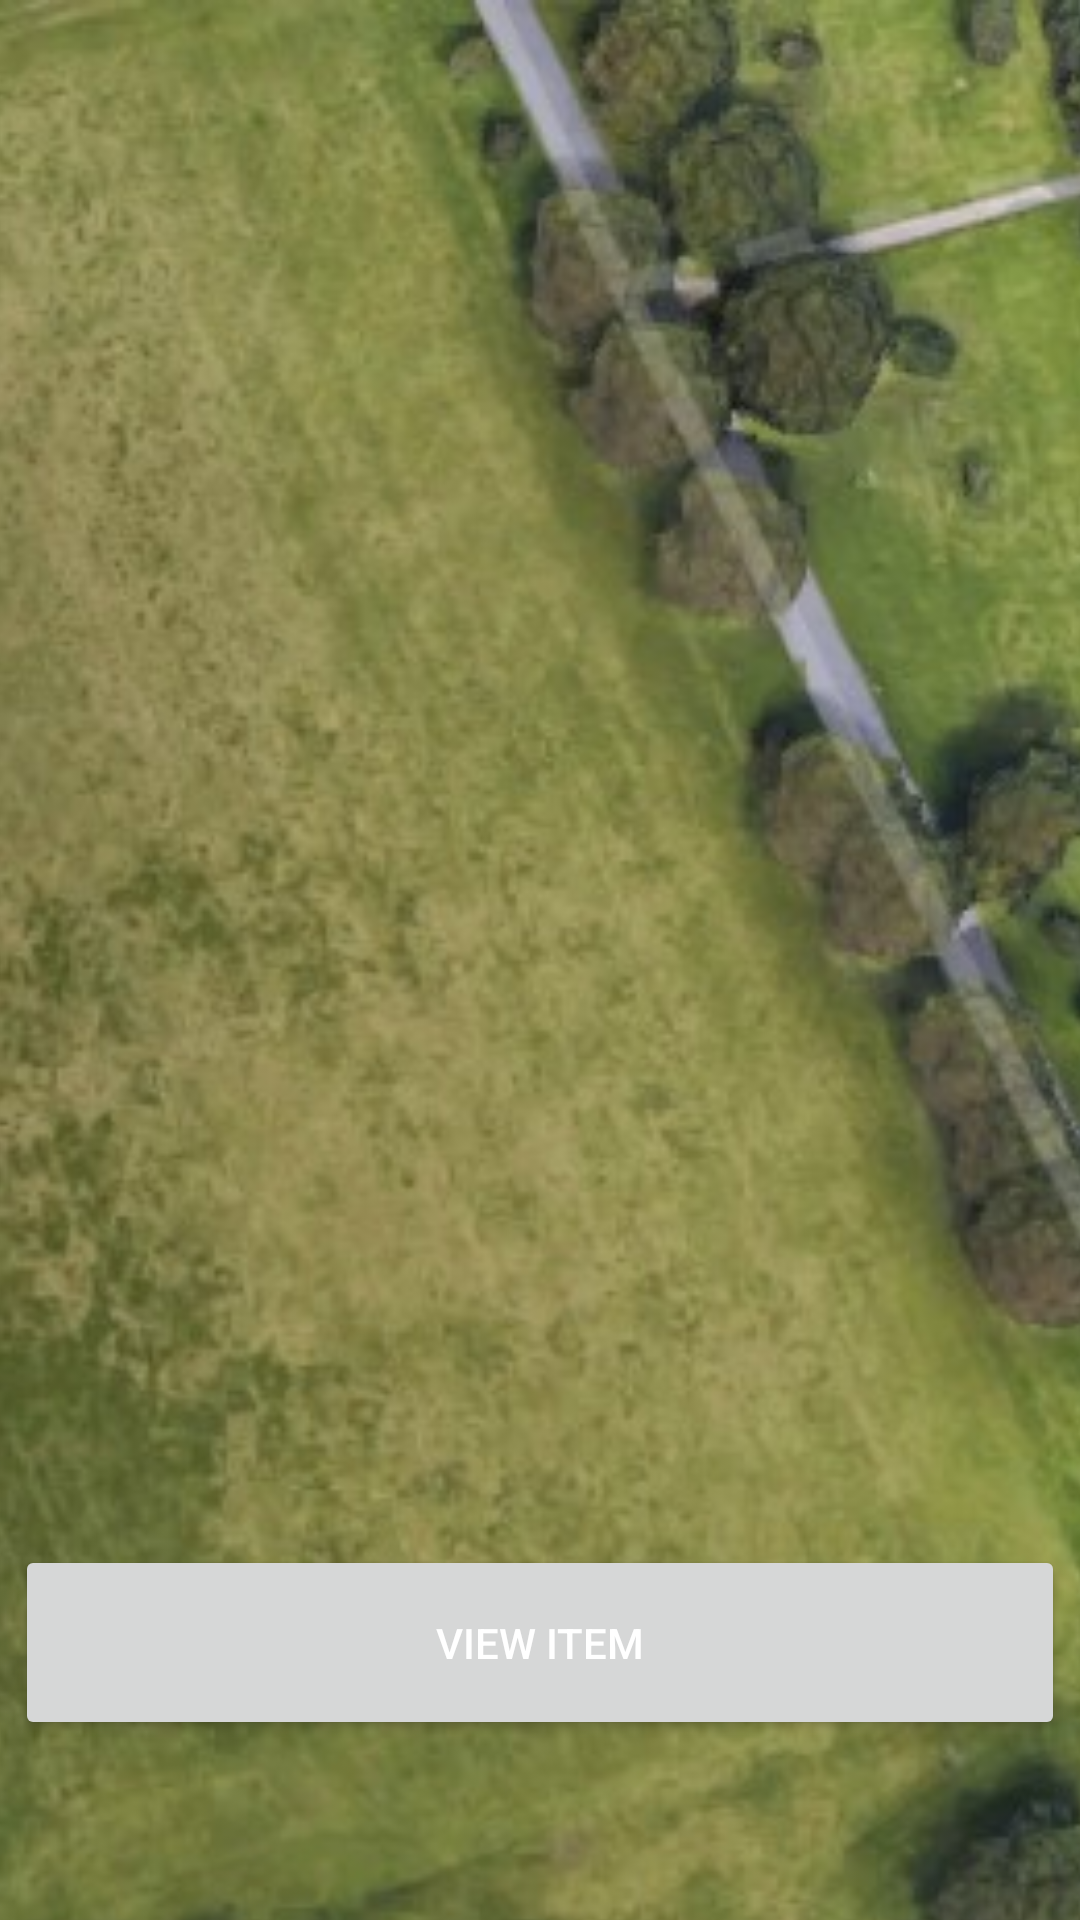

Android layout source for this screen:
<!-- AndroidManifest.xml: application theme Theme.COMP2000_Geocache -->
<!-- res/layout/activity_map.xml -->
<?xml version="1.0" encoding="utf-8"?>
<androidx.constraintlayout.widget.ConstraintLayout xmlns:android="http://schemas.android.com/apk/res/android"
    xmlns:app="http://schemas.android.com/apk/res-auto"
    xmlns:tools="http://schemas.android.com/tools"
    android:layout_width="match_parent"
    android:layout_height="match_parent"
    tools:context=".MapActivity">

    <ImageView
        android:id="@+id/imageView4"
        android:layout_width="575dp"
        android:layout_height="858dp"
        android:contentDescription="@string/map"
        app:layout_constraintEnd_toEndOf="parent"
        app:layout_constraintStart_toStartOf="parent"
        app:layout_constraintTop_toTopOf="parent"
        app:srcCompat="@drawable/map"
        tools:ignore="ImageContrastCheck" />

    <Button
        android:id="@+id/mapViewItem"
        android:layout_width="350dp"
        android:layout_height="65dp"
        android:layout_marginBottom="60dp"
        android:text="@string/view_item"
        android:textColor="#FFFFFF"
        app:layout_constraintBottom_toBottomOf="parent"
        app:layout_constraintEnd_toEndOf="parent"
        app:layout_constraintHorizontal_bias="0.491"
        app:layout_constraintStart_toStartOf="parent"
        tools:ignore="TextContrastCheck" />

</androidx.constraintlayout.widget.ConstraintLayout>
<!-- resources referenced by this layout -->
<resources>
  <!-- drawable map: jpg bitmap (drawable, 47533 bytes) -->
  <string name="map">Map</string>
  <string name="view_item">View Item</string>
  <style name="Theme.COMP2000_Geocache" parent="Theme.MaterialComponents.DayNight.DarkActionBar">
          
          <item name="colorPrimary">@color/darkgreen</item>
          <item name="colorPrimaryVariant">@color/green</item>
          <item name="colorOnPrimary">@color/white</item>
          
          <item name="colorSecondary">@color/teal_200</item>
          <item name="colorSecondaryVariant">@color/teal_700</item>
          <item name="colorOnSecondary">@color/black</item>
          
          <item name="android:statusBarColor" tools:targetApi="l">?attr/colorPrimaryVariant</item>
      </style>
  <color name="darkgreen">#2BAD39</color>
  <color name="green">#34C743</color>
  <color name="white">#FFFFFFFF</color>
  <color name="teal_200">#FF03DAC5</color>
  <color name="teal_700">#FF018786</color>
  <color name="black">#FF000000</color>
</resources>
